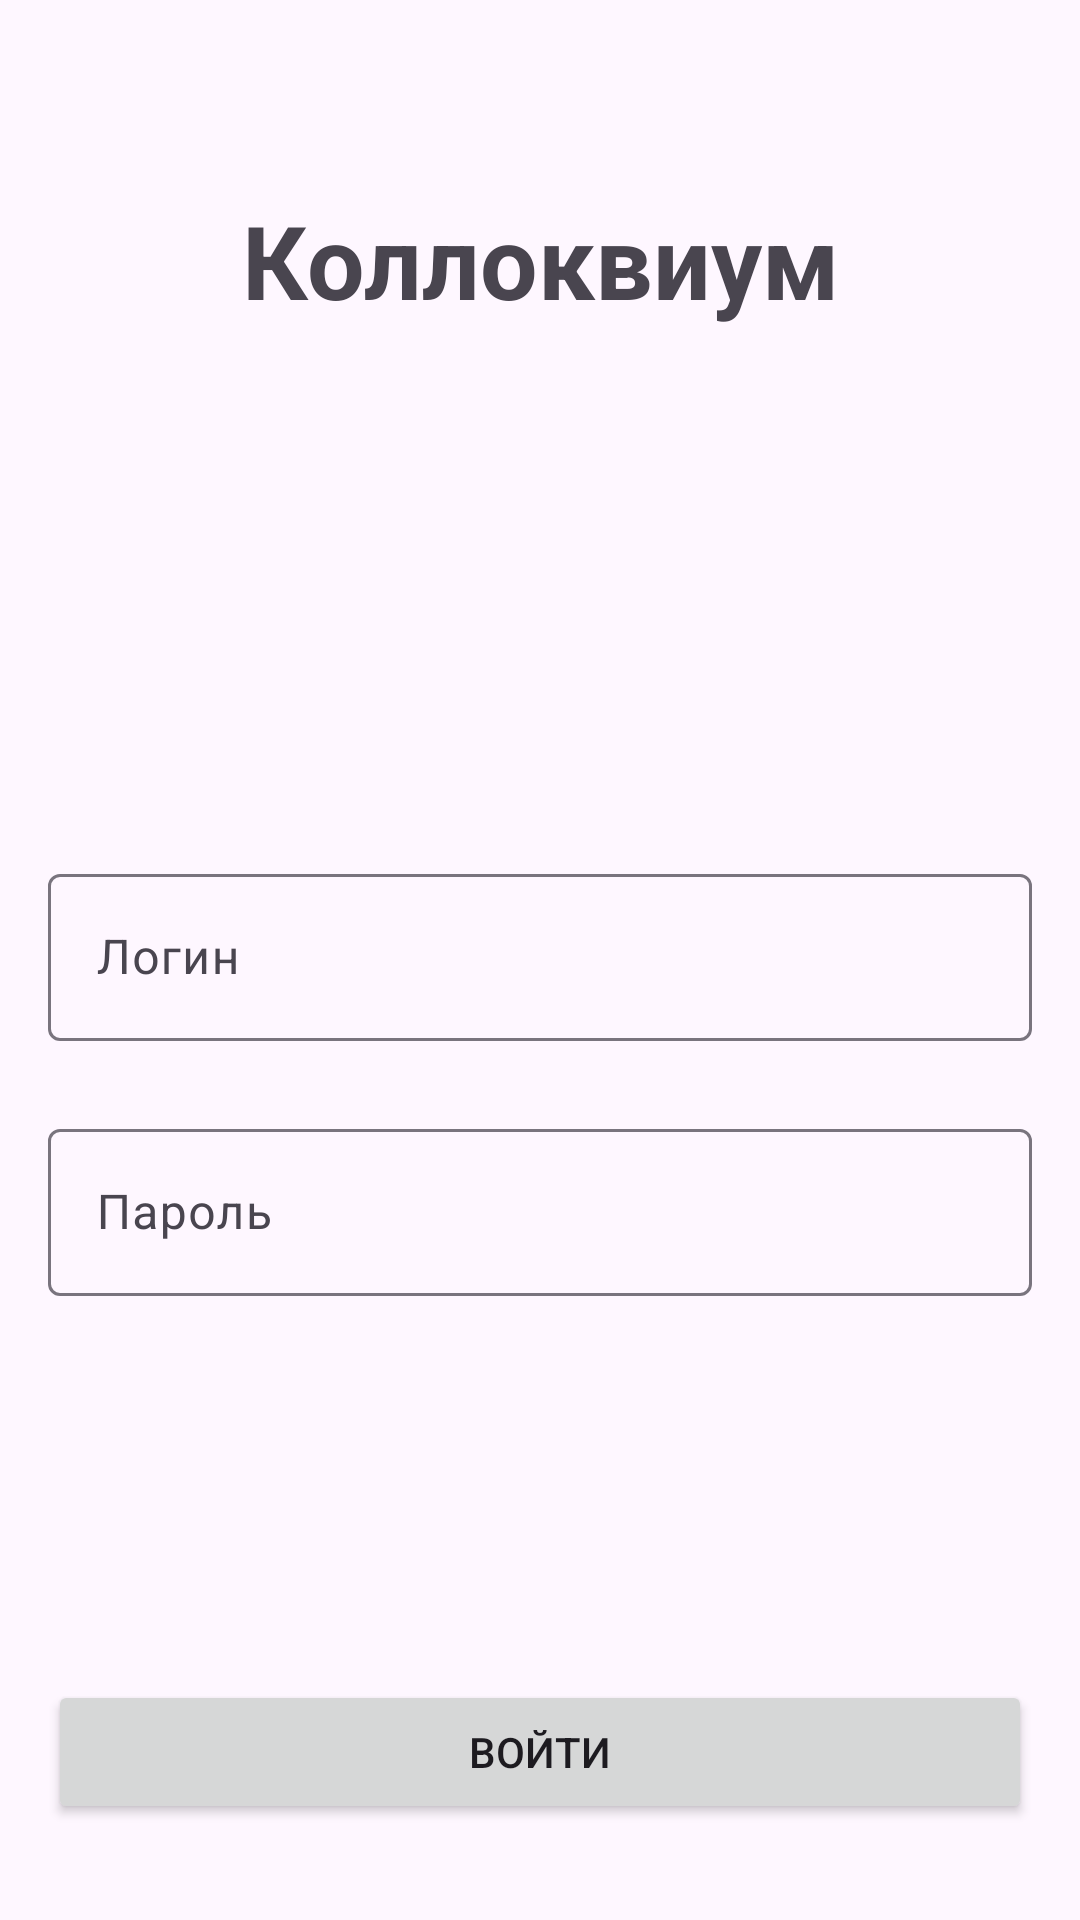

Write the Android layout XML for this screen, with the resource values it uses.
<!-- AndroidManifest.xml: application theme Theme.Illbeback -->
<!-- res/layout/fragment_login.xml -->
<?xml version="1.0" encoding="utf-8"?>
<androidx.constraintlayout.widget.ConstraintLayout xmlns:android="http://schemas.android.com/apk/res/android"
    xmlns:app="http://schemas.android.com/apk/res-auto"
    xmlns:tools="http://schemas.android.com/tools"
    android:layout_width="match_parent"
    android:layout_height="match_parent"
    tools:context=".presentation.LoginFragment">

    <TextView
        android:layout_width="match_parent"
        android:layout_height="wrap_content"
        android:layout_marginTop="64dp"
        android:gravity="center"
        android:text="Коллоквиум"
        android:textSize="34dp"
        android:textStyle="bold"
        app:layout_constraintEnd_toEndOf="parent"
        app:layout_constraintStart_toStartOf="parent"
        app:layout_constraintTop_toTopOf="parent" />

    <Button
        android:id="@+id/startButton"
        android:layout_width="0dp"
        android:layout_height="wrap_content"
        android:layout_marginStart="16dp"
        android:layout_marginEnd="16dp"
        android:layout_marginBottom="32dp"
        android:text="Войти"
        app:layout_constraintBottom_toBottomOf="parent"
        app:layout_constraintEnd_toEndOf="parent"
        app:layout_constraintStart_toStartOf="parent" />

    <com.google.android.material.textfield.TextInputLayout
        android:id="@+id/textInputLayout"
        android:layout_width="match_parent"
        android:layout_height="wrap_content"
        android:layout_marginStart="16dp"
        android:layout_marginEnd="16dp"
        android:layout_marginBottom="128dp"
        app:layout_constraintBottom_toTopOf="@+id/startButton"
        app:layout_constraintEnd_toEndOf="parent"
        app:layout_constraintStart_toStartOf="parent">

        <com.google.android.material.textfield.TextInputEditText
            android:id="@+id/password"
            android:layout_width="match_parent"
            android:layout_height="match_parent"
            android:hint="Пароль"
            android:inputType="textPassword"
            android:singleLine="true"/>
    </com.google.android.material.textfield.TextInputLayout>

    <com.google.android.material.textfield.TextInputLayout
        android:layout_width="match_parent"
        android:layout_height="wrap_content"
        android:layout_marginStart="16dp"
        android:layout_marginEnd="16dp"
        android:layout_marginBottom="24dp"
        app:layout_constraintBottom_toTopOf="@+id/textInputLayout"
        app:layout_constraintEnd_toEndOf="parent"
        app:layout_constraintStart_toStartOf="parent">

        <com.google.android.material.textfield.TextInputEditText
            android:id="@+id/login"
            android:layout_width="match_parent"
            android:layout_height="match_parent"
            android:hint="Логин"
            android:singleLine="true"/>
    </com.google.android.material.textfield.TextInputLayout>

</androidx.constraintlayout.widget.ConstraintLayout>
<!-- resources referenced by this layout -->
<resources>
  <style name="Theme.Illbeback" parent="Base.Theme.Illbeback" />
  <style name="Base.Theme.Illbeback" parent="Theme.Material3.DayNight.NoActionBar">
          
          
      </style>
</resources>
